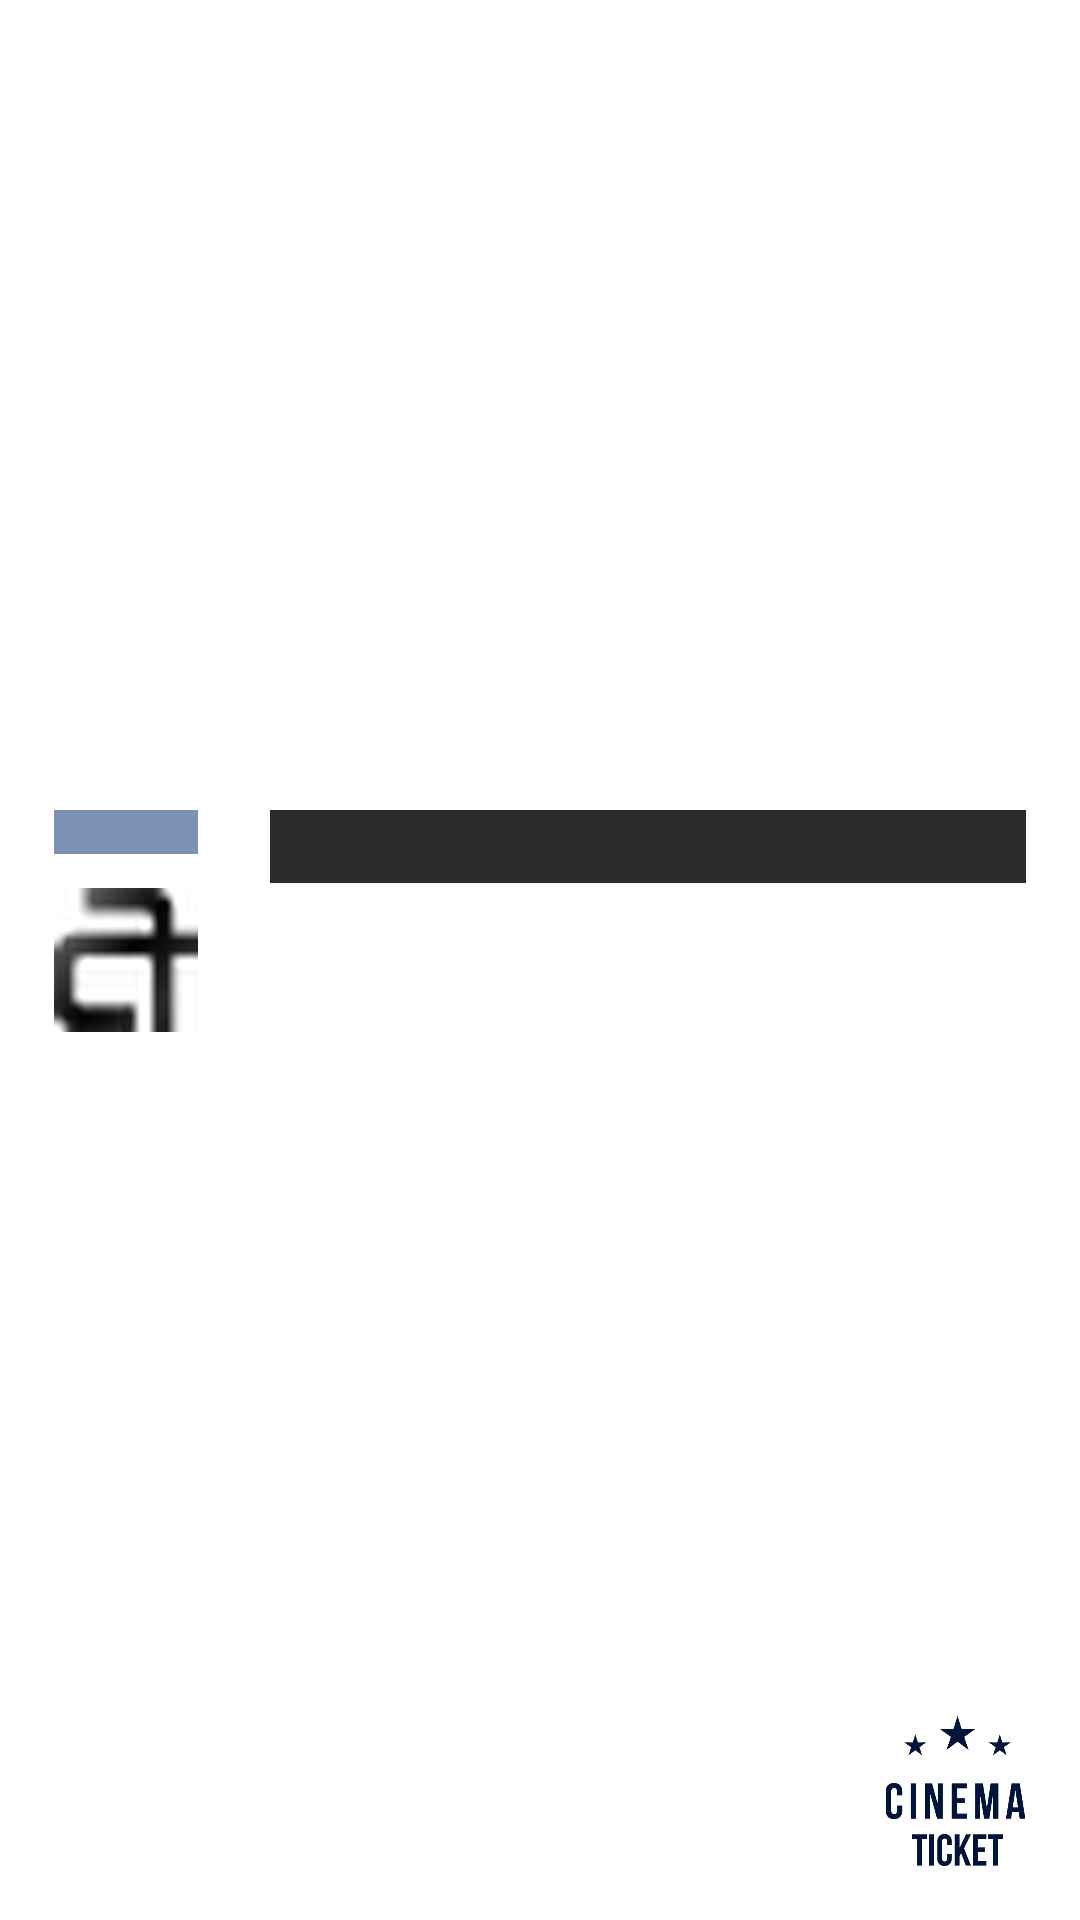

Produce the Android XML layout that renders to this screen, including the resource entries it uses.
<!-- AndroidManifest.xml: fallback theme Theme.MaterialComponents.DayNight.NoActionBar -->
<!-- res/layout/card_pelicula.xml -->
<?xml version="1.0" encoding="utf-8"?>
<androidx.constraintlayout.widget.ConstraintLayout xmlns:android="http://schemas.android.com/apk/res/android"
    xmlns:card_view="http://schemas.android.com/apk/res-auto"
    xmlns:tools="http://schemas.android.com/tools"
    android:id="@+id/lay_pelicula"
    android:layout_width="match_parent"
    android:layout_height="wrap_content"
    android:layout_gravity="clip_vertical|fill|top"
    android:layout_margin="8dp"
    android:background="@drawable/ticket_blanco"
    android:padding="18dp">

    <ImageView
        android:id="@+id/id_image"
        android:layout_width="wrap_content"
        android:layout_height="100dp"
        android:adjustViewBounds="false"
        android:contentDescription="@string/cartel"
        android:cropToPadding="false"
        android:foregroundGravity="top|center|clip_vertical"
        android:scaleType="fitCenter"
        card_view:layout_constraintBottom_toBottomOf="parent"
        card_view:layout_constraintStart_toStartOf="parent"
        card_view:layout_constraintTop_toTopOf="parent"
        card_view:srcCompat="@mipmap/ic_launcher" />

    <TextView
        android:id="@+id/id_text"
        android:layout_width="0dp"
        android:layout_height="wrap_content"
        android:layout_marginStart="24dp"
        android:background="@color/resalte_ticket"
        android:ellipsize="marquee"
        android:gravity="start|center_horizontal"
        android:marqueeRepeatLimit="marquee_forever"
        android:paddingStart="8dp"
        android:paddingEnd="8dp"
        android:singleLine="true"
        android:textAppearance="?attr/textAppearanceListItem"
        android:textColor="@color/color_blanco"
        android:textIsSelectable="false"
        android:textSize="18sp"
        card_view:layout_constraintEnd_toEndOf="parent"
        card_view:layout_constraintStart_toEndOf="@+id/id_image"
        card_view:layout_constraintTop_toTopOf="@+id/id_image"
        tools:text="Película" />

    <TextView
        android:id="@+id/id_horarios"
        android:layout_width="wrap_content"
        android:layout_height="0dp"
        android:layout_marginStart="8dp"
        android:layout_marginTop="8dp"
        android:gravity="start"
        android:maxLines="4"
        android:textAlignment="textStart"
        android:textAppearance="?attr/textAppearanceListItem"
        android:textColor="@color/colorBlack"
        android:textSize="14sp"
        card_view:layout_constraintBottom_toBottomOf="@+id/id_image"
        card_view:layout_constraintStart_toStartOf="@+id/id_text"
        card_view:layout_constraintTop_toBottomOf="@+id/id_text"
        tools:text="18:00 20:00 22:00" />

    <TextView
        android:id="@+id/id_fecha_estreno"
        android:layout_width="0dp"
        android:layout_height="wrap_content"
        android:background="#860D2F6F"
        android:ems="10"
        android:paddingStart="5dp"
        android:paddingLeft="5dp"
        android:paddingRight="5dp"
        android:textColor="@color/color_blanco"
        android:textSize="11sp"
        card_view:layout_constraintEnd_toEndOf="@+id/id_image"
        card_view:layout_constraintStart_toStartOf="@+id/id_image"
        card_view:layout_constraintTop_toTopOf="@+id/id_image"
        tools:ignore="SmallSp" />

    <ImageView
        android:id="@+id/imageView"
        android:layout_width="47dp"
        android:layout_height="50dp"
        android:contentDescription="@string/adorno"
        card_view:layout_constraintBottom_toBottomOf="parent"
        card_view:layout_constraintEnd_toEndOf="parent"
        card_view:srcCompat="@drawable/cinema" />

</androidx.constraintlayout.widget.ConstraintLayout>
<!-- resources referenced by this layout -->
<resources>
  <color name="colorBlack">#000000</color>
  <color name="color_blanco">#FFFFFF</color>
  <color name="resalte_ticket">#2B2B2B</color>
  <!-- drawable cinema: png bitmap (drawable-xxxhdpi, 4760 bytes) -->
  <!-- mipmap ic_launcher: png bitmap (mipmap-hdpi, 8948 bytes) -->
  <string name="cartel">Cartél</string>
</resources>
